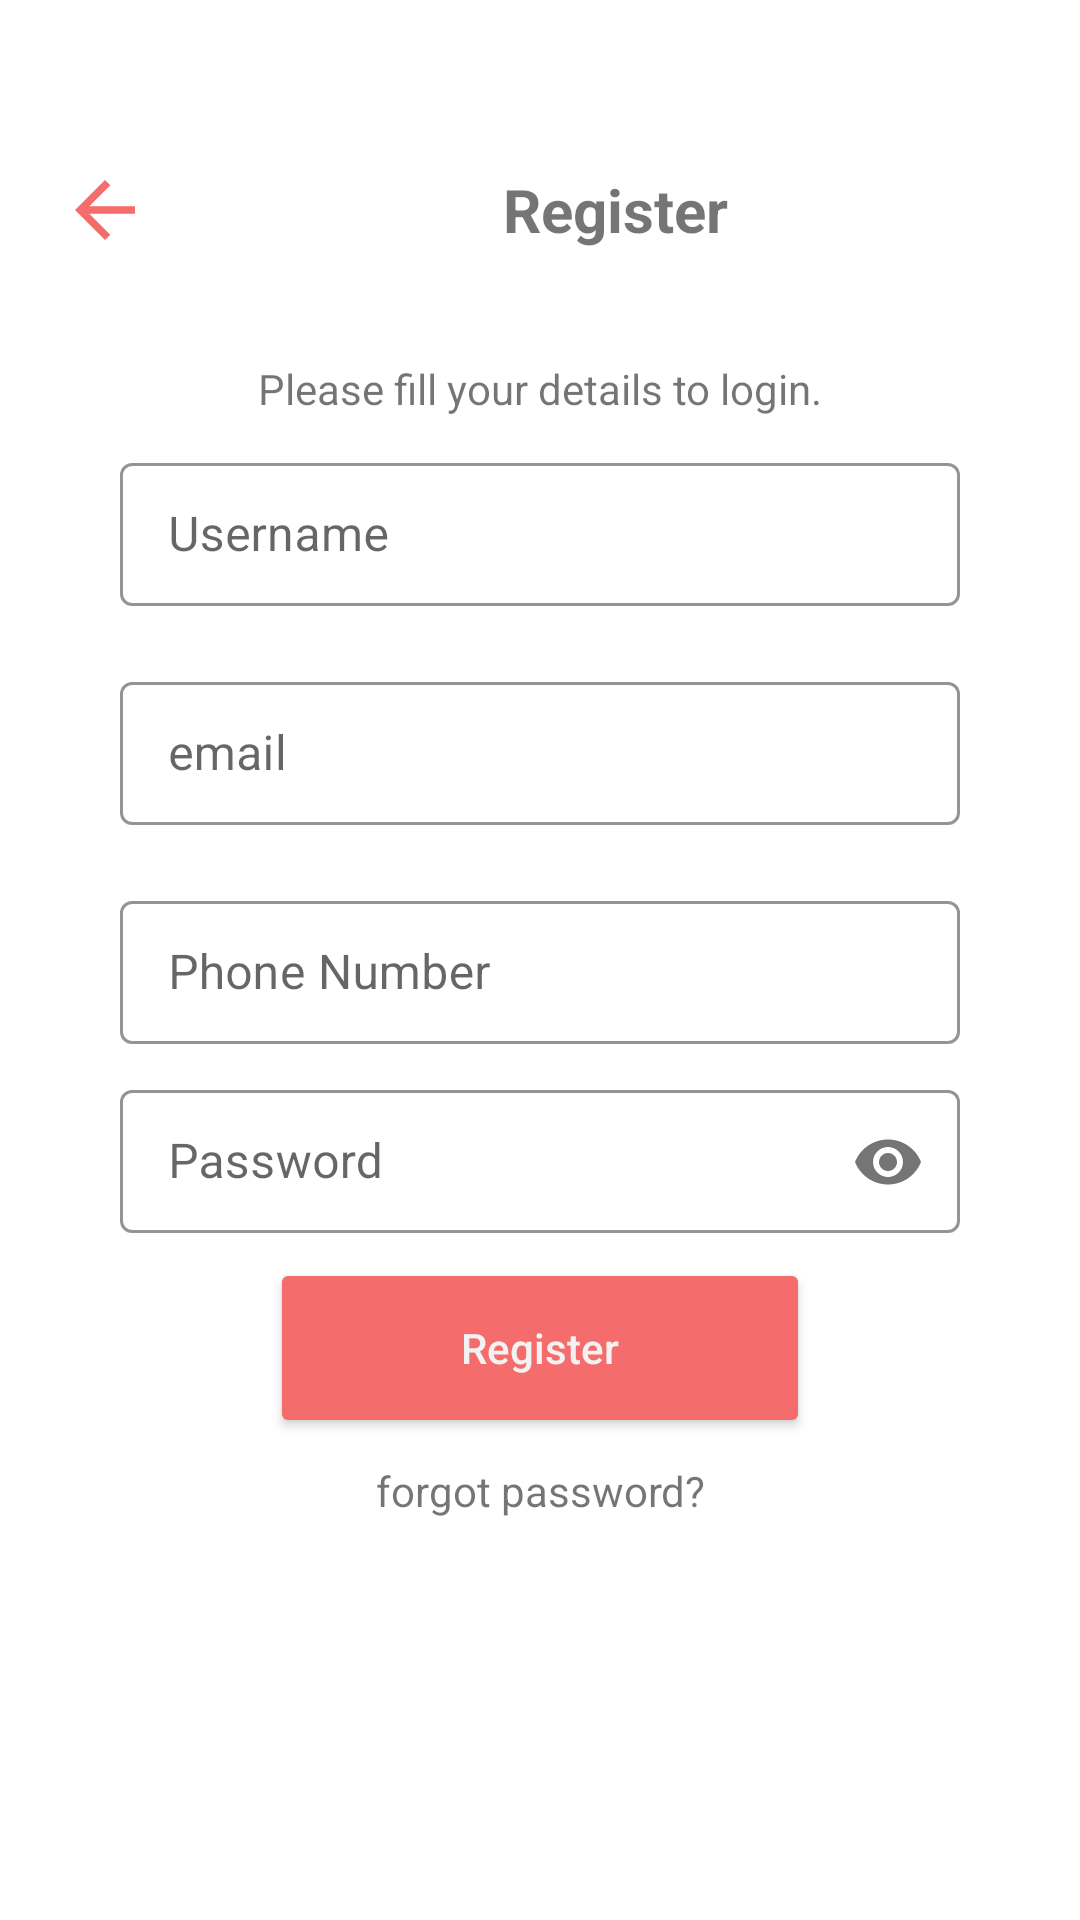

Write the Android layout XML for this screen, with the resource values it uses.
<!-- AndroidManifest.xml: application theme Theme.EBookStore -->
<!-- res/layout/activity_register.xml -->
<?xml version="1.0" encoding="utf-8"?>
<LinearLayout xmlns:android="http://schemas.android.com/apk/res/android"
    xmlns:tools="http://schemas.android.com/tools"
    android:layout_width="match_parent"
    android:layout_height="match_parent"
    xmlns:app="http://schemas.android.com/apk/res-auto"
    android:orientation="vertical"
    tools:context=".screens.Register">

    <LinearLayout
        android:layout_width="match_parent"
        android:layout_height="100dp"
        android:gravity="center"
        android:orientation="horizontal">
        <ImageView
            android:id="@+id/ivBack"
            android:layout_width="30dp"
            android:layout_height="30dp"
            android:src="@drawable/ic_baseline_arrow_back_24"
            android:layout_marginTop="20dp"
            android:layout_marginStart="20dp"
            />

        <TextView
            android:layout_width="match_parent"
            android:layout_height="wrap_content"
            android:text="Register"
            android:textAlignment="center"
            android:layout_marginTop="20dp"
            android:textStyle="bold"
            android:textSize="20sp"
            />
    </LinearLayout>

    <TextView
        android:layout_width="match_parent"
        android:layout_height="wrap_content"
        android:textAlignment="center"
        android:text="Please fill your details to login."
        android:layout_marginTop="20dp"
        />

    <com.google.android.material.textfield.TextInputLayout
        android:layout_width="match_parent"
        android:layout_marginVertical="10dp"
        app:boxStrokeColor="#F46C6C"
        app:hintTextColor="#F46C6C"
        style="@style/Widget.MaterialComponents.TextInputLayout.OutlinedBox.Dense"
        android:layout_marginHorizontal="40dp"
        android:layout_height="wrap_content">

        <com.google.android.material.textfield.TextInputEditText
            android:hint="Username"
            android:inputType="text"
            android:layout_width="match_parent"
            android:layout_height="wrap_content"/>
    </com.google.android.material.textfield.TextInputLayout>
    <com.google.android.material.textfield.TextInputLayout
        android:layout_width="match_parent"
        app:boxStrokeColor="#F46C6C"
        app:hintTextColor="#F46C6C"
        android:layout_marginVertical="10dp"
        style="@style/Widget.MaterialComponents.TextInputLayout.OutlinedBox.Dense"
        android:layout_marginHorizontal="40dp"
        android:layout_height="wrap_content">

        <com.google.android.material.textfield.TextInputEditText
            android:hint="email"
            android:inputType="textEmailAddress"
            android:layout_width="match_parent"
            android:layout_height="wrap_content"/>
    </com.google.android.material.textfield.TextInputLayout>
    <com.google.android.material.textfield.TextInputLayout
        android:layout_width="match_parent"
        android:layout_marginVertical="10dp"
        style="@style/Widget.MaterialComponents.TextInputLayout.OutlinedBox.Dense"
        android:layout_marginHorizontal="40dp"
        app:boxStrokeColor="#F46C6C"
        app:hintTextColor="#F46C6C"
        android:layout_height="wrap_content">

        <com.google.android.material.textfield.TextInputEditText
            android:hint="Phone Number"
            android:inputType="number"
            android:layout_width="match_parent"
            android:layout_height="wrap_content"/>
    </com.google.android.material.textfield.TextInputLayout>

    <com.google.android.material.textfield.TextInputLayout
        style="@style/Widget.MaterialComponents.TextInputLayout.OutlinedBox.Dense"
        android:layout_width="match_parent"
        app:passwordToggleEnabled="true"
        app:boxStrokeColor="#F46C6C"
        app:hintTextColor="#F46C6C"
        android:layout_marginHorizontal="40dp"
        android:layout_height="wrap_content">

        <com.google.android.material.textfield.TextInputEditText
            android:layout_width="match_parent"
            android:hint="Password"
            android:inputType="textPassword"
            android:layout_height="wrap_content"/>
    </com.google.android.material.textfield.TextInputLayout>

    <Button
        android:id="@+id/btnRegister"
        android:layout_width="match_parent"
        android:layout_height="60dp"
        android:text="Register"
        android:textAllCaps="false"
        android:textColor="#F2F2F2"
        android:backgroundTint="#F46C6C"
        android:layout_marginHorizontal="90dp"
        android:layout_marginVertical="8dp"
        />

    <TextView
        android:layout_width="match_parent"
        android:layout_height="wrap_content"
        android:text="forgot password?"
        android:textAlignment="center"
        />

    <LinearLayout
        android:layout_marginTop="150dp"
        android:layout_width="match_parent"
        android:layout_height="wrap_content"
        android:gravity="center"
        android:orientation="horizontal">

        <TextView
            android:layout_width="wrap_content"
            android:layout_height="wrap_content"
            android:text="Already a member?"
            />
        <TextView
            android:id="@+id/tvSignIn"
            android:layout_width="wrap_content"
            android:layout_height="wrap_content"
            android:text="SignIn"
            android:textColor="#F46C6C"
            />


    </LinearLayout>




</LinearLayout>
<!-- resources referenced by this layout -->
<resources>
  <!-- drawable ic_baseline_arrow_back_24 (drawable) -->
  <vector android:autoMirrored="true" android:height="24dp"
      android:tint="#F46C6C" android:viewportHeight="24"
      android:viewportWidth="24" android:width="24dp" xmlns:android="http://schemas.android.com/apk/res/android">
      <path android:fillColor="@android:color/white" android:pathData="M20,11H7.83l5.59,-5.59L12,4l-8,8 8,8 1.41,-1.41L7.83,13H20v-2z"/>
  </vector>
  <style name="Theme.EBookStore" parent="Theme.MaterialComponents.DayNight.NoActionBar">
          
          <item name="colorPrimary">@color/purple_500</item>
          <item name="colorPrimaryVariant">@color/purple_700</item>
          <item name="colorOnPrimary">@color/white</item>
          
          <item name="colorSecondary">@color/teal_200</item>
          <item name="colorSecondaryVariant">@color/teal_700</item>
          <item name="colorOnSecondary">@color/black</item>
          
          <item name="android:statusBarColor">?attr/colorPrimaryVariant</item>
          
      </style>
  <!-- not gathered from this repository: default colours our renderer supplied (Android Studio template values) -->
  <color name="purple_500">#FF6200EE</color>
  <color name="purple_700">#FF3700B3</color>
  <color name="teal_200">#FF03DAC5</color>
  <color name="teal_700">#FF018786</color>
  <color name="black">#FF000000</color>
  <color name="white">#FFFFFFFF</color>
</resources>
